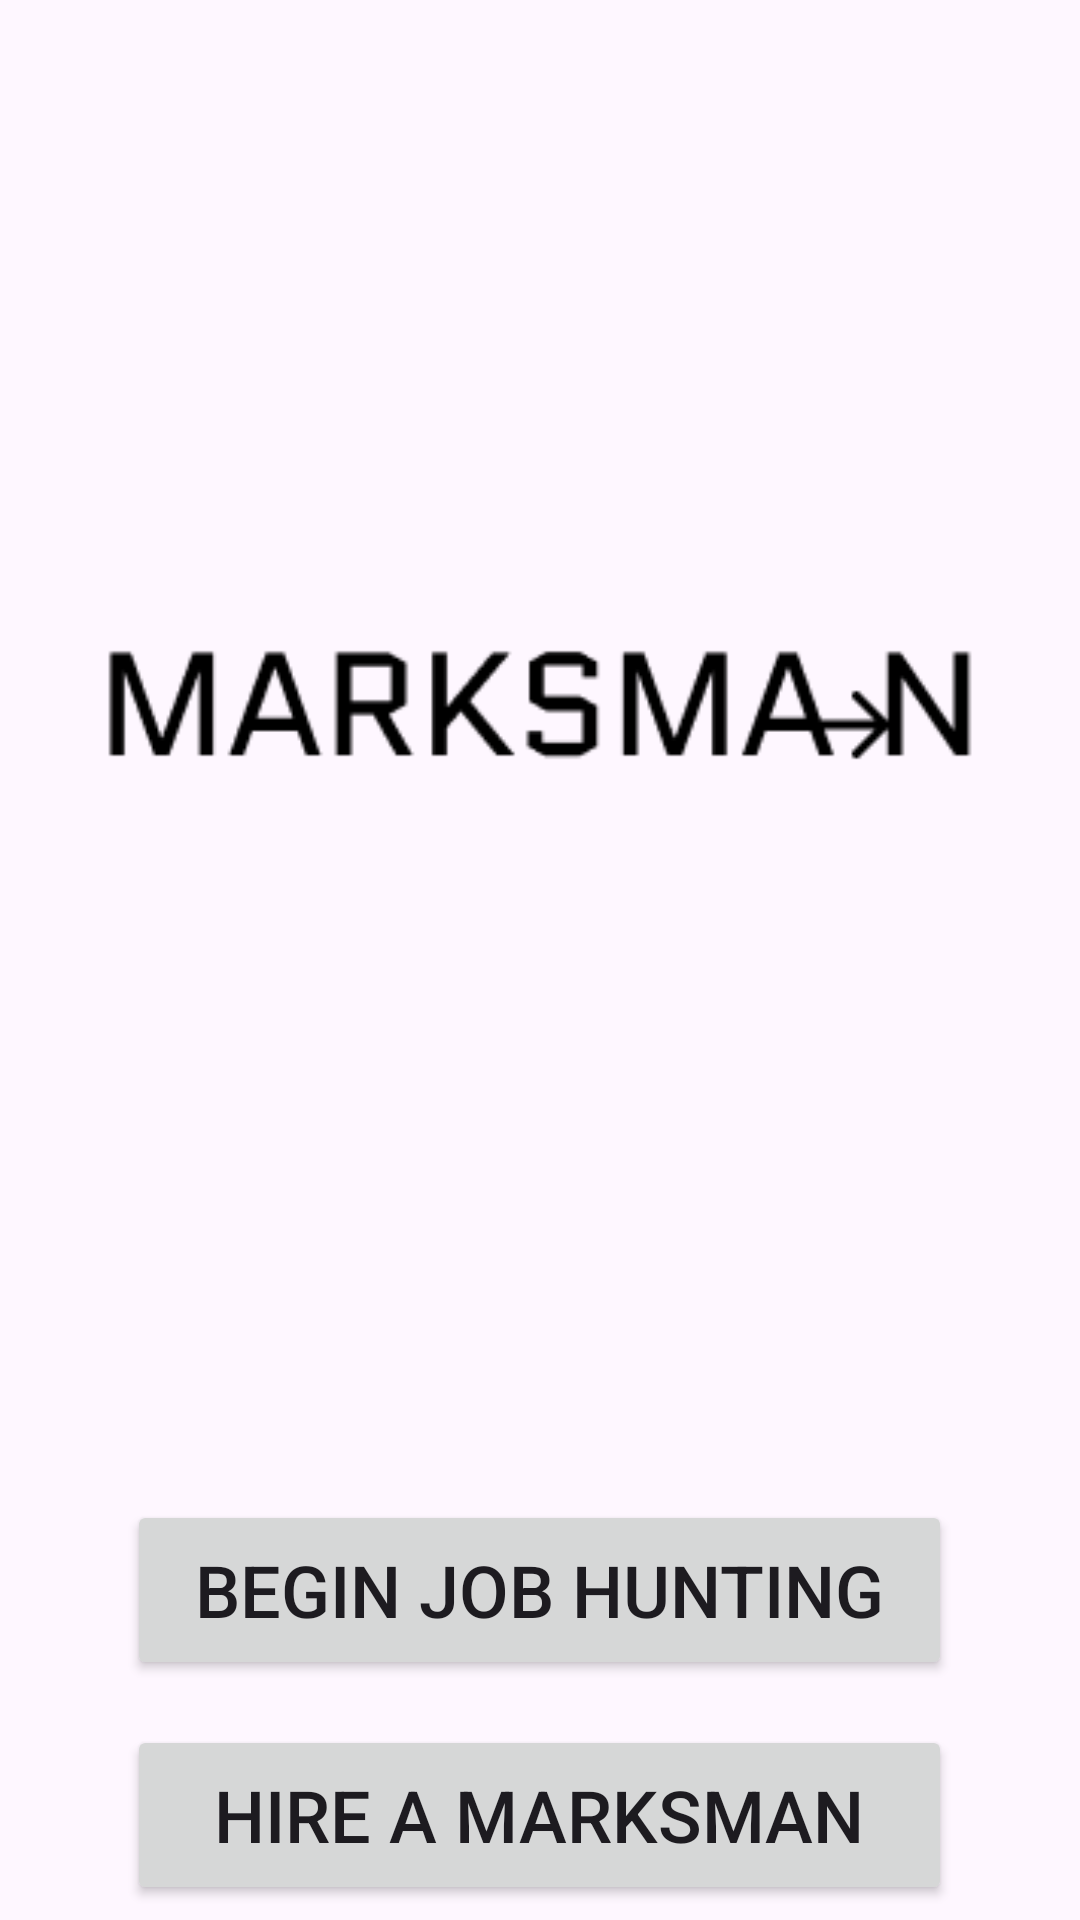

Android layout source for this screen:
<!-- AndroidManifest.xml: application theme Theme.Frontend -->
<!-- res/layout/activity_user_type.xml -->
<?xml version="1.0" encoding="utf-8"?>
<RelativeLayout xmlns:android="http://schemas.android.com/apk/res/android"
    xmlns:app="http://schemas.android.com/apk/res-auto"
    xmlns:tools="http://schemas.android.com/tools"
    android:layout_width="match_parent"
    android:layout_height="match_parent"
    tools:context=".ui.UserType">

    <ImageView
        android:layout_width="300dp"
        android:layout_height="70dp"
        android:src="@drawable/logo"
        android:layout_centerHorizontal="true"
        android:layout_marginVertical="200dp" />

    <Button
        android:id="@+id/candidate_button"
        android:layout_width="275dp"
        android:layout_height="60dp"
        android:layout_centerHorizontal="true"
        android:text="@string/candidate_step_1"
        android:layout_marginVertical="500dp"
        android:textSize="24dp" />

    <Button
        android:id="@+id/recruiter_button"
        android:layout_width="275dp"
        android:layout_height="60dp"
        android:layout_centerHorizontal="true"
        android:text="@string/recruiter_step_1"
        android:layout_marginTop="575dp"
        android:textSize="24dp"
        android:theme="@style/ThemeOverlay.Material3.FloatingActionButton.Secondary" />

</RelativeLayout>
<!-- resources referenced by this layout -->
<resources>
  <!-- drawable logo: png bitmap (drawable, 3100 bytes) -->
  <string name="candidate_step_1">Begin Job Hunting</string>
  <string name="recruiter_step_1">Hire a Marksman</string>
  <style name="Theme.Frontend" parent="Theme.Material3.DayNight.NoActionBar">
          
          <item name="colorPrimary">@color/purple_500</item>
          <item name="colorPrimaryVariant">@color/purple_700</item>
          <item name="colorOnPrimary">@color/white</item>
          
          <item name="colorSecondary">@color/teal_200</item>
          <item name="colorSecondaryVariant">@color/teal_700</item>
          <item name="colorOnSecondary">@color/black</item>
          
      </style>
  <!-- not gathered from this repository: default colours our renderer supplied (Android Studio template values) -->
  <color name="purple_500">#FF6200EE</color>
  <color name="purple_700">#FF3700B3</color>
  <color name="teal_200">#FF03DAC5</color>
  <color name="teal_700">#FF018786</color>
  <color name="black">#FF000000</color>
  <color name="white">#FFFFFFFF</color>
</resources>
